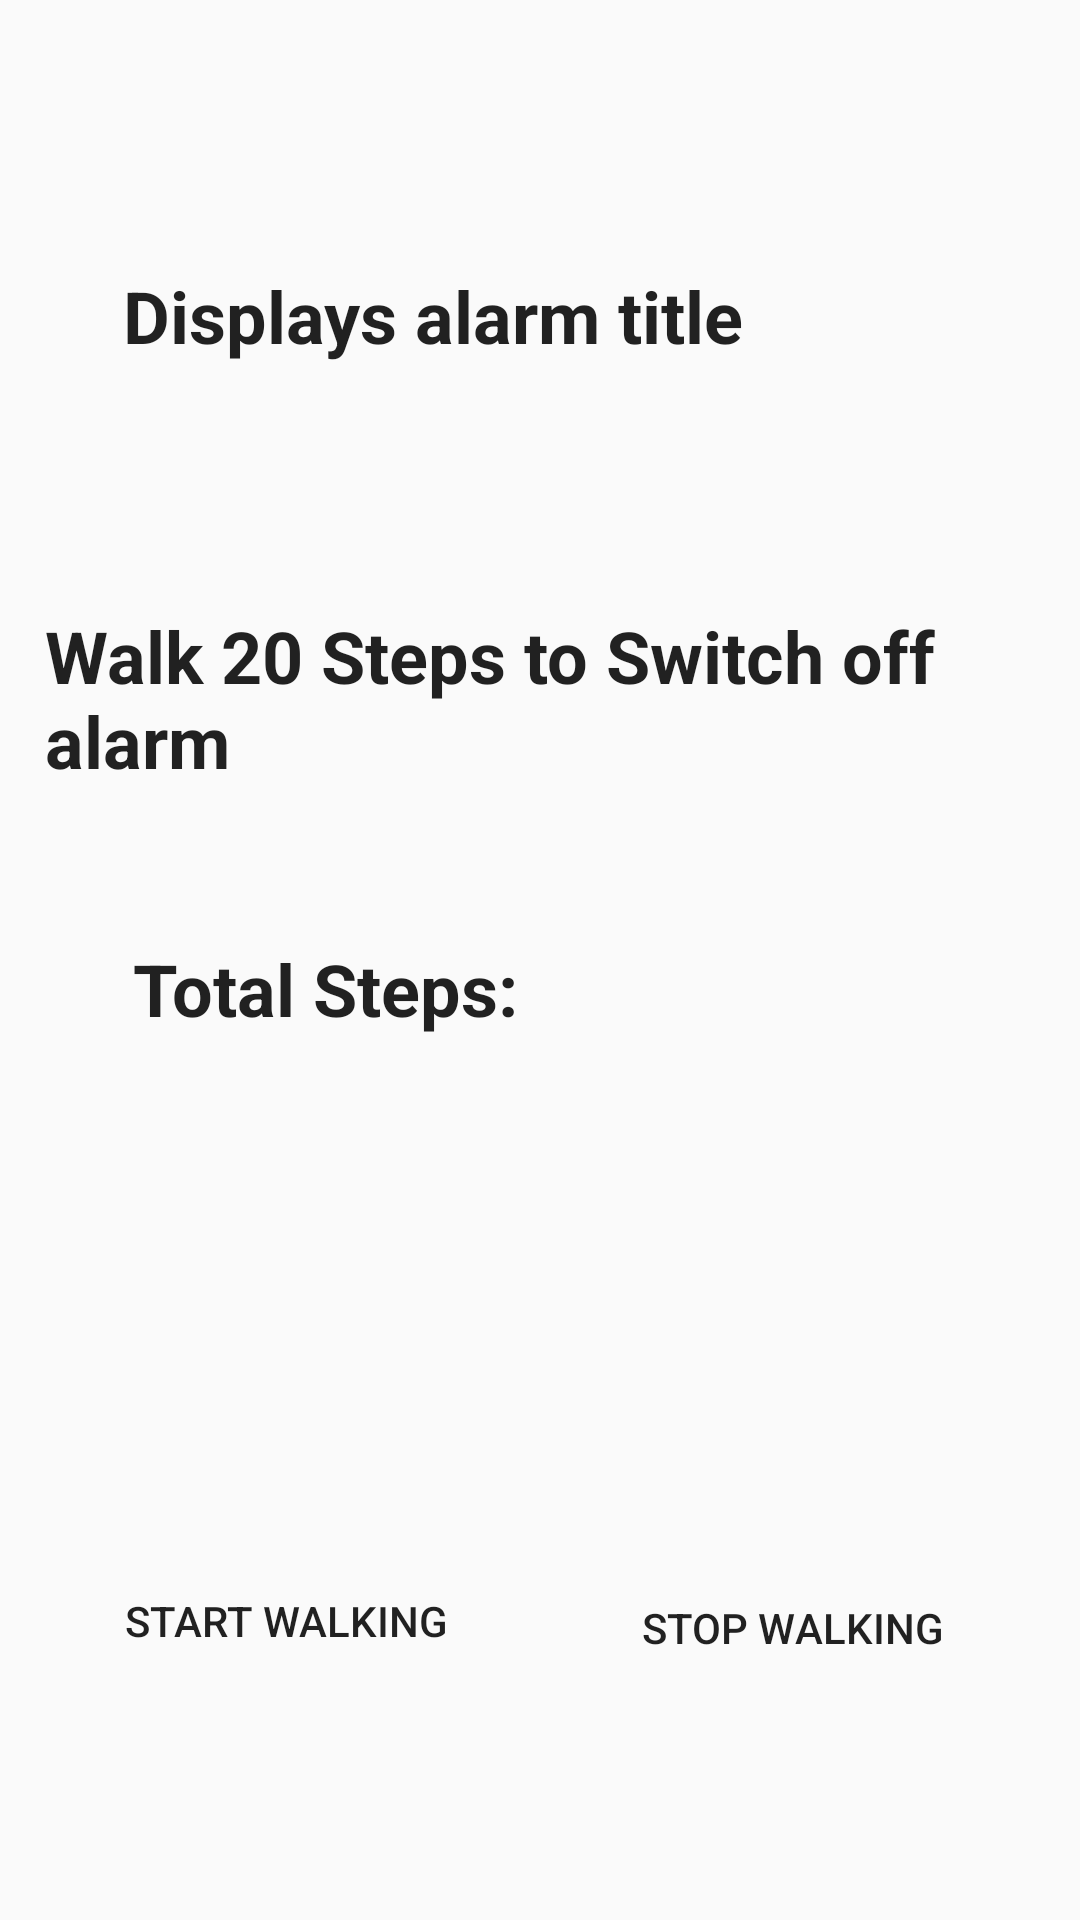

The Android layout XML behind this screen, and the referenced resources:
<!-- AndroidManifest.xml: application theme AppTheme -->
<!-- res/layout/activity_alert.xml -->
<?xml version="1.0" encoding="utf-8"?>
<android.support.constraint.ConstraintLayout xmlns:android="http://schemas.android.com/apk/res/android"
    xmlns:app="http://schemas.android.com/apk/res-auto"
    xmlns:tools="http://schemas.android.com/tools"
    android:layout_width="match_parent"
    android:layout_height="match_parent"
    android:background="@drawable/bg"
    tools:context=".AlertActivity">

    <TextView
        android:id="@+id/textView_Alert"
        android:layout_width="245dp"
        android:layout_height="46dp"
        android:layout_marginStart="8dp"
        android:layout_marginTop="8dp"
        android:layout_marginEnd="8dp"
        android:layout_marginBottom="8dp"
        android:text="Displays alarm title"
        android:textAppearance="@style/TextAppearance.AppCompat"
        android:textSize="24sp"
        android:textStyle="bold"
        app:layout_constraintBottom_toBottomOf="parent"
        app:layout_constraintEnd_toEndOf="parent"
        app:layout_constraintHorizontal_bias="0.333"
        app:layout_constraintStart_toStartOf="parent"
        app:layout_constraintTop_toTopOf="parent"
        app:layout_constraintVertical_bias="0.14" />

    <TextView
        android:id="@+id/textview_Alert2"
        android:layout_width="326dp"
        android:layout_height="66dp"
        android:layout_marginStart="8dp"
        android:layout_marginTop="8dp"
        android:layout_marginEnd="8dp"
        android:layout_marginBottom="8dp"
        android:text="Walk 20 Steps to Switch off alarm"
        android:textAppearance="@style/TextAppearance.AppCompat"
        android:textSize="24sp"
        android:textStyle="bold"
        app:layout_constraintBottom_toBottomOf="parent"
        app:layout_constraintEnd_toEndOf="parent"
        app:layout_constraintHorizontal_bias="0.398"
        app:layout_constraintStart_toStartOf="parent"
        app:layout_constraintTop_toTopOf="parent"
        app:layout_constraintVertical_bias="0.348" />

    <TextView
        android:id="@+id/textViewalert3"
        android:layout_width="150dp"
        android:layout_height="46dp"
        android:layout_marginBottom="8dp"
        android:layout_marginEnd="8dp"
        android:layout_marginStart="8dp"
        android:layout_marginTop="8dp"
        android:text="Total Steps:"
        android:textAppearance="@style/TextAppearance.AppCompat"
        android:textSize="24sp"
        android:textStyle="bold"
        app:layout_constraintBottom_toBottomOf="parent"
        app:layout_constraintEnd_toEndOf="parent"
        app:layout_constraintHorizontal_bias="0.188"
        app:layout_constraintStart_toStartOf="parent"
        app:layout_constraintTop_toTopOf="parent"
        app:layout_constraintVertical_bias="0.528" />

    <TextView
        android:id="@+id/textViewalert4"
        android:layout_width="105dp"
        android:layout_height="54dp"
        android:layout_marginBottom="8dp"
        android:layout_marginEnd="8dp"
        android:layout_marginStart="8dp"
        android:layout_marginTop="8dp"
        android:text="     "
        android:textAppearance="@style/TextAppearance.AppCompat"
        android:textSize="24sp"
        android:textStyle="bold"
        app:layout_constraintBottom_toBottomOf="parent"
        app:layout_constraintEnd_toEndOf="parent"
        app:layout_constraintHorizontal_bias="0.847"
        app:layout_constraintStart_toStartOf="parent"
        app:layout_constraintTop_toTopOf="parent"
        app:layout_constraintVertical_bias="0.537" />


    <Button
        android:id="@+id/btn_start"
        android:layout_width="166dp"
        android:layout_height="52dp"
        android:layout_marginBottom="8dp"
        android:layout_marginTop="8dp"
        android:background="@drawable/btns"
        android:text="Start walking "
        app:layout_constraintBottom_toBottomOf="parent"
        app:layout_constraintEnd_toEndOf="parent"
        app:layout_constraintHorizontal_bias="0.073"
        app:layout_constraintStart_toStartOf="parent"
        app:layout_constraintTop_toTopOf="parent"
        app:layout_constraintVertical_bias="0.885"
        app:layout_constraintVertical_chainStyle="spread_inside" />

    <Button
        android:id="@+id/btn_stop"
        android:layout_width="163dp"
        android:layout_height="50dp"
        android:layout_marginBottom="34dp"
        android:layout_marginTop="8dp"
        android:background="@drawable/btns"
        android:text="Stop Walking"
        app:layout_constraintBottom_toBottomOf="parent"
        app:layout_constraintEnd_toEndOf="parent"
        app:layout_constraintHorizontal_bias="0.927"
        app:layout_constraintStart_toStartOf="parent"
        app:layout_constraintTop_toTopOf="parent"
        app:layout_constraintVertical_bias="0.93" />

</android.support.constraint.ConstraintLayout>
<!-- resources referenced by this layout -->
<resources>
  <style name="AppTheme" parent="Base.Theme.AppCompat.Light.DarkActionBar">
          
          <item name="colorPrimary">@color/colorPrimary</item>
          <item name="colorPrimaryDark">@color/colorPrimaryDark</item>
          <item name="colorAccent">@color/colorAccent</item>
      </style>
  <!-- not gathered from this repository: default colours our renderer supplied (Android Studio template values) -->
  <color name="colorPrimary">#FF6200EE</color>
  <color name="colorPrimaryDark">#FF3700B3</color>
  <color name="colorAccent">#FF03DAC5</color>
</resources>
